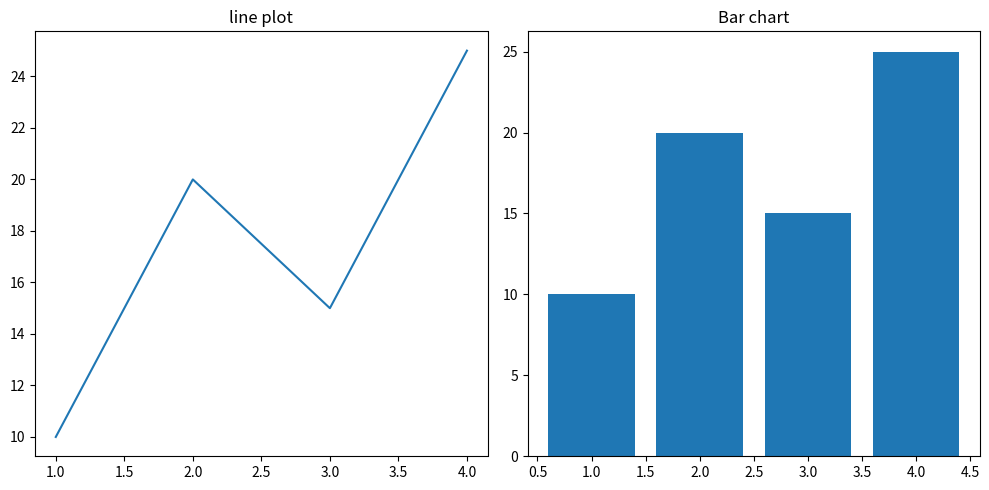

Recreate this plot in Python.
import matplotlib.pyplot as plt 
#fig, ax=plt.subplots(nrows,ncols,figsize=(width,height))
fig, ax=plt.subplots(1,2,figsize=(10,5))
x=[1,2,3,4]
y=[10,20,15,25]
ax[0].plot(x,y)
ax[0].set_title('line plot')

ax[1].bar(x,y)
ax[1].set_title('Bar chart')
plt.tight_layout()
plt.show()
